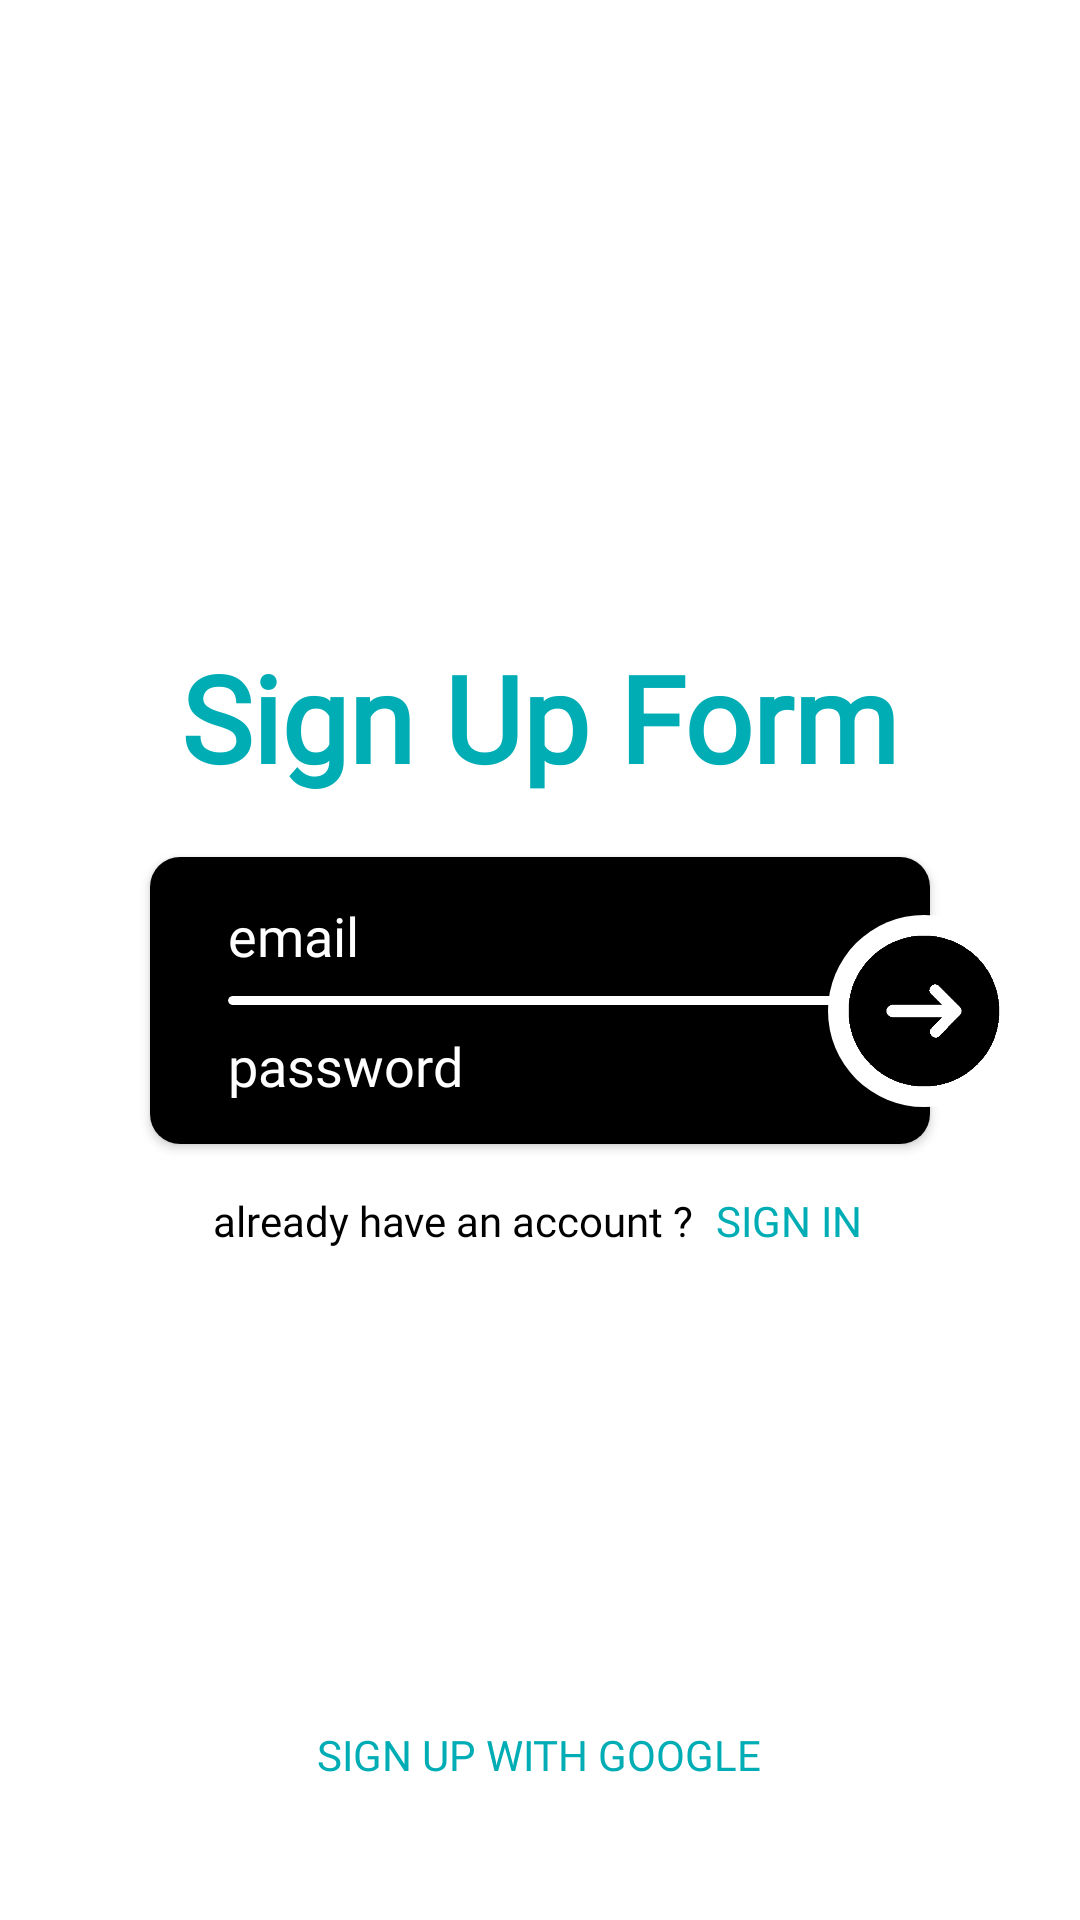

Android layout source for this screen:
<!-- AndroidManifest.xml: application theme Theme.Kursovaya -->
<!-- res/layout/activity_sign_up.xml -->
<?xml version="1.0" encoding="utf-8"?>
<FrameLayout android:layout_width="match_parent"
    android:layout_height="match_parent"
    xmlns:android="http://schemas.android.com/apk/res/android"
    xmlns:app="http://schemas.android.com/apk/res-auto">

    <LinearLayout
        android:layout_width="match_parent"
        android:layout_height="match_parent"
        android:orientation="vertical"
        android:gravity="center"
        android:background="@color/back">

        
        <TextView
            android:id="@+id/tvTitle"
            android:layout_width="wrap_content"
            android:layout_height="wrap_content"
            android:text="Sign Up Form"
            android:textColor="@color/text"
            android:fontFamily="@font/moderustic_extrabold"
            android:textSize="40sp"
            android:textStyle="bold"
            android:layout_marginBottom="20dp"/>

        <androidx.cardview.widget.CardView
            android:layout_width="wrap_content"
            android:layout_height="wrap_content"
            app:cardCornerRadius="10dp"
            app:cardBackgroundColor="@color/back"
            android:layout_marginBottom="16dp"
            android:layout_marginHorizontal="50dp">

            <LinearLayout
                android:layout_width="wrap_content"
                android:layout_height="wrap_content"
                android:orientation="vertical"
                android:background="@color/labels"
                android:padding="6dp">

                <EditText
                    android:id="@+id/editTextEmail"
                    android:fontFamily="@font/moderustic_bold"
                    android:layout_width="260dp"
                    android:layout_height="wrap_content"
                    android:hint="email"
                    android:textColor="@color/back"
                    android:textColorHint="@color/back"
                    android:background="@android:color/transparent"
                    android:padding="8dp"
                    android:paddingStart="20dp"
                    android:inputType="text"/>

                <androidx.cardview.widget.CardView
                    android:layout_width="260dp"
                    android:layout_height="3dp"
                    app:cardCornerRadius="70dp"
                    app:cardBackgroundColor="@color/back"
                    android:layout_marginHorizontal="20dp"/>



                <EditText
                    android:id="@+id/editTextPassword"
                    android:fontFamily="@font/moderustic_bold"
                    android:layout_width="260dp"
                    android:layout_height="wrap_content"
                    android:hint="password"
                    android:textColor="@color/back"
                    android:textColorHint="@color/back"
                    android:background="@android:color/transparent"
                    android:padding="8dp"
                    android:paddingStart="20dp"
                    android:inputType="textPassword"/>
            </LinearLayout>
        </androidx.cardview.widget.CardView>


        <LinearLayout
            android:layout_width="wrap_content"
            android:layout_height="wrap_content"
            android:orientation="horizontal">
            <TextView
                android:id="@+id/tvForgotPassword"
                android:layout_width="wrap_content"
                android:layout_height="wrap_content"
                android:text="already have an account ? "
                android:textColor="@color/labels"
                android:textSize="14sp"
                android:fontFamily="@font/moderustic_medium"
                android:layout_marginEnd="4dp"/>

            <Button
                android:id="@+id/buttonLogIn"
                android:layout_width="50dp"
                android:layout_height="30dp"
                android:layout_margin="0dp"
                android:background="@android:color/transparent"
                android:gravity="start"
                android:padding="0dp"
                android:text="sign in"
                android:fontFamily="@font/moderustic_bold"
                android:textColor="@color/text"
                android:textSize="14sp" />
        </LinearLayout>



    </LinearLayout>

    <ImageButton
        android:id="@+id/buttonSingUp"
        android:layout_width="64dp"
        android:layout_height="64dp"
        android:background="@drawable/back_arrow"
        android:src="@drawable/arrow_right"
        android:scaleType="fitCenter"
        android:layout_gravity="center|end"
        android:layout_marginTop="17dp"
        android:layout_marginHorizontal="20dp"/>

    <Button
        android:id="@+id/buttonSingInWithGoogle"
        android:layout_width="wrap_content"
        android:layout_height="30dp"
        android:layout_margin="40dp"
        android:background="@android:color/transparent"
        android:layout_gravity="bottom|center_horizontal"
        android:padding="0dp"
        android:text="sign up with google"
        android:fontFamily="@font/moderustic_bold"
        android:textColor="@color/text"
        android:textSize="14sp" />

</FrameLayout>
<!-- resources referenced by this layout -->
<resources>
  <color name="back">#FFFFFFFF</color>
  <color name="labels">#FF000000</color>
  <color name="text">#00adb5</color>
  <!-- drawable arrow_right: png bitmap (drawable, 9400 bytes) -->
  <!-- drawable back_arrow (drawable) -->
  <shape xmlns:android="http://schemas.android.com/apk/res/android"
      android:shape="oval">
      <solid android:color="#ffffff"/> 
      <size
          android:width="48dp"
          android:height="48dp"/>
  </shape>
  <style name="Theme.Kursovaya" parent="Base.Theme.Kursovaya" />
  <style name="Base.Theme.Kursovaya" parent="Theme.Material3.DayNight.NoActionBar">
          
          
      </style>
</resources>
